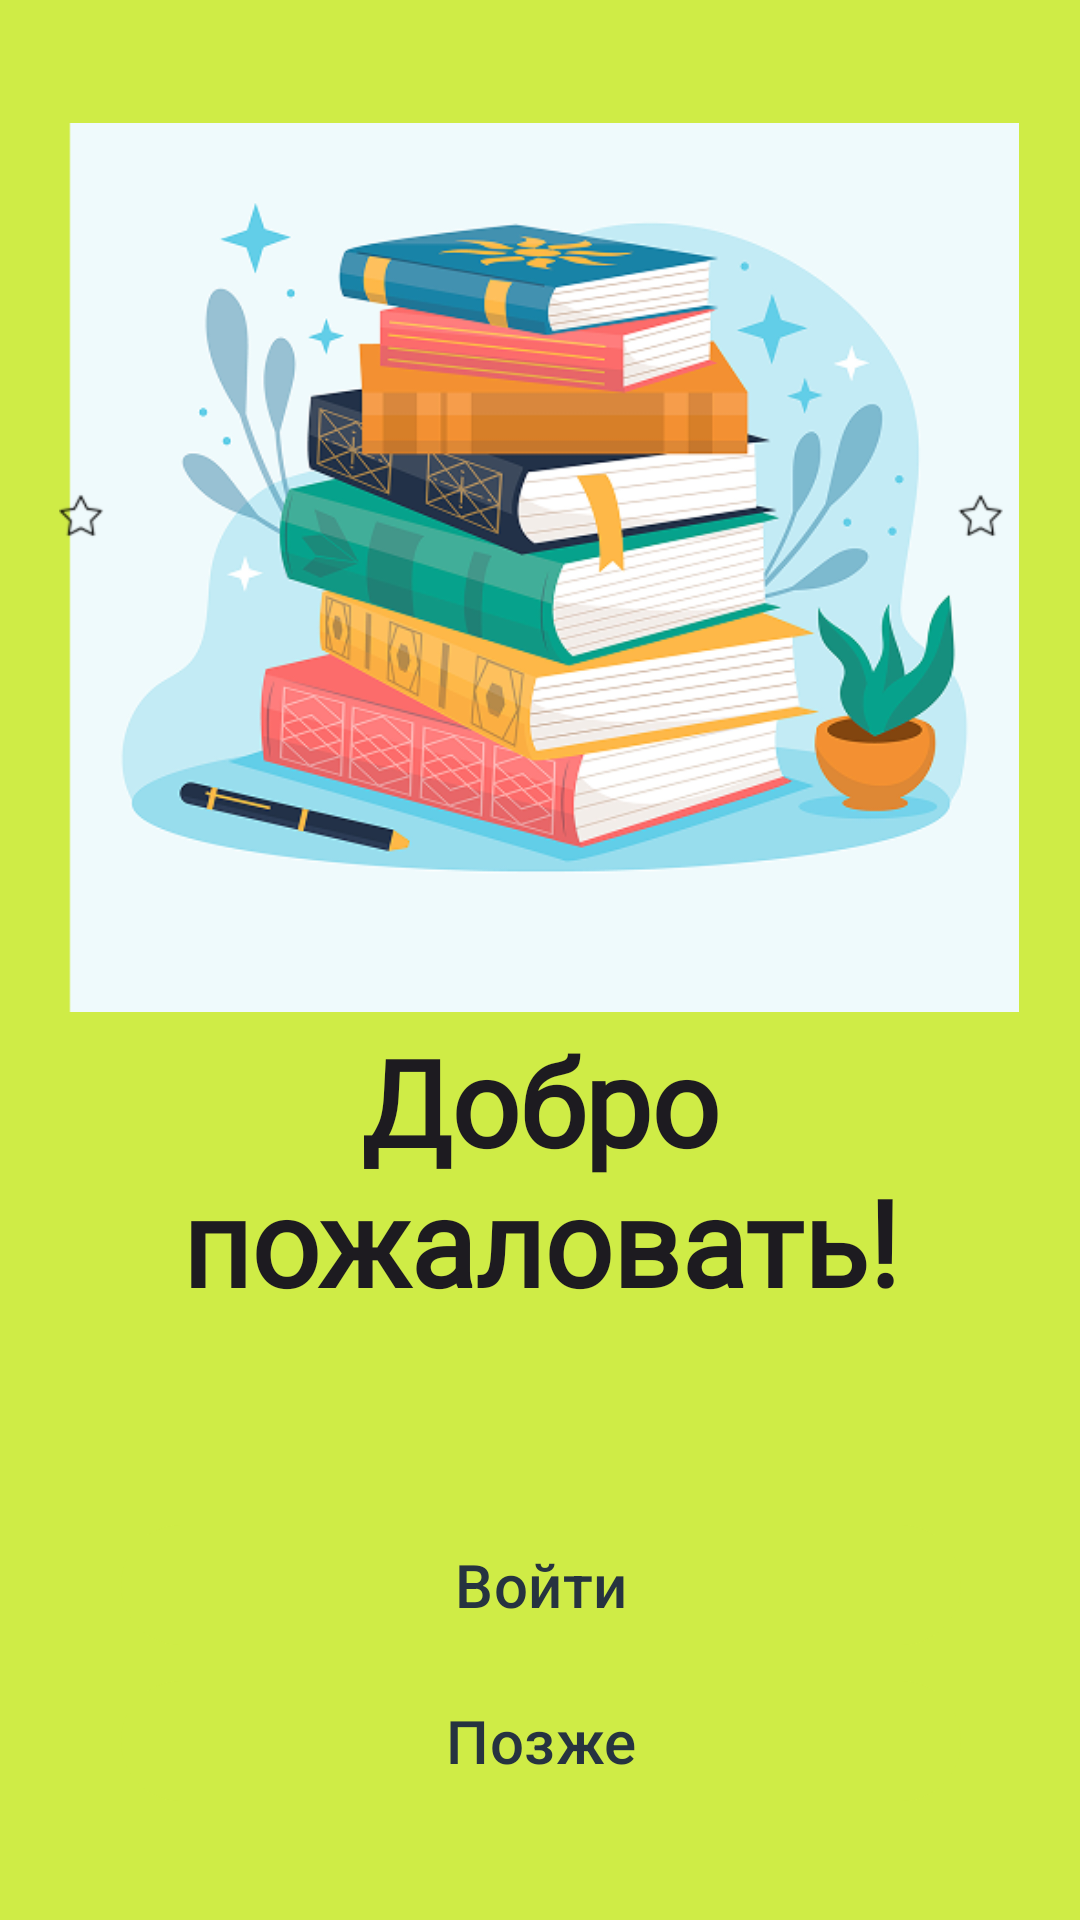

This screen was rendered from an Android layout file. Write that file and the resources it references.
<!-- AndroidManifest.xml: application theme Theme.SplashTheme -->
<!-- res/layout/fragment_hello.xml -->
<?xml version="1.0" encoding="utf-8"?>
<androidx.constraintlayout.widget.ConstraintLayout xmlns:android="http://schemas.android.com/apk/res/android"
    xmlns:app="http://schemas.android.com/apk/res-auto"
    xmlns:tools="http://schemas.android.com/tools"
    android:layout_width="match_parent"
    android:layout_height="match_parent">

    <ImageView
        android:id="@+id/imageView3"
        android:layout_width="320dp"
        android:layout_height="313dp"
        app:layout_constraintBottom_toTopOf="@+id/guideline"
        app:layout_constraintEnd_toEndOf="parent"
        app:layout_constraintHorizontal_bias="0.494"
        app:layout_constraintStart_toStartOf="parent"
        app:srcCompat="@drawable/hello_icon" />

    <TextView
        android:id="@+id/textView2"
        android:layout_width="302dp"
        android:layout_height="123dp"
        android:fontFamily="@font/noto_sans_tc_bold"
        android:includeFontPadding="false"
        android:text="@string/welcome"
        android:textAlignment="center"
        android:textAppearance="@style/TextAppearance.AppCompat.Large"
        android:textSize="40sp"
        android:textStyle="bold"
        app:layout_constraintEnd_toEndOf="parent"
        app:layout_constraintStart_toStartOf="parent"
        app:layout_constraintTop_toBottomOf="@+id/imageView3" />

    <androidx.constraintlayout.widget.Guideline
        android:id="@+id/guideline"
        android:layout_width="wrap_content"
        android:layout_height="wrap_content"
        android:orientation="horizontal"
        app:layout_constraintGuide_percent="0.54" />

    <androidx.constraintlayout.widget.ConstraintLayout
        android:layout_width="409dp"
        android:layout_height="0dp"
        app:layout_constraintBottom_toBottomOf="parent"
        app:layout_constraintEnd_toEndOf="parent"
        app:layout_constraintStart_toStartOf="parent"
        app:layout_constraintTop_toBottomOf="@+id/textView2">

        <androidx.constraintlayout.widget.ConstraintLayout
            android:layout_width="match_parent"
            android:layout_height="0dp"
            app:layout_constraintBottom_toBottomOf="parent"
            app:layout_constraintEnd_toEndOf="parent"
            app:layout_constraintHorizontal_bias="0.0"
            app:layout_constraintStart_toStartOf="parent"
            app:layout_constraintTop_toTopOf="@+id/guideline2"
            app:layout_constraintVertical_bias="0.483">

            <Button
                android:id="@+id/later_button"
                android:layout_width="280dp"
                android:layout_height="wrap_content"
                android:backgroundTint="@color/lime"
                android:text="@string/later"
                android:textColor="@color/dark_grey"
                android:textSize="20sp"
                android:visibility="visible"
                app:layout_constraintBottom_toBottomOf="parent"
                app:layout_constraintEnd_toEndOf="parent"
                app:layout_constraintStart_toStartOf="parent"
                app:layout_constraintTop_toTopOf="parent"
                app:layout_constraintVertical_bias="0.050000012" />
        </androidx.constraintlayout.widget.ConstraintLayout>

        <androidx.constraintlayout.widget.ConstraintLayout
            android:id="@+id/constraintLayout2"
            android:layout_width="match_parent"
            android:layout_height="0dp"
            app:layout_constraintBottom_toTopOf="@+id/guideline2"
            app:layout_constraintEnd_toEndOf="parent"
            app:layout_constraintHorizontal_bias="0.0"
            app:layout_constraintStart_toStartOf="parent"
            app:layout_constraintTop_toTopOf="parent"
            app:layout_constraintVertical_bias="0.0">

            <Button
                android:id="@+id/login_button"
                android:layout_width="280dp"
                android:layout_height="wrap_content"
                android:backgroundTint="@color/lime"
                android:text="@string/login"
                android:textAlignment="center"
                android:textColor="@color/dark_grey"
                android:textSize="20sp"
                app:layout_constraintBottom_toBottomOf="parent"
                app:layout_constraintEnd_toEndOf="parent"
                app:layout_constraintStart_toStartOf="parent"
                app:layout_constraintTop_toTopOf="parent"
                app:layout_constraintVertical_bias="0.95" />
        </androidx.constraintlayout.widget.ConstraintLayout>

        <androidx.constraintlayout.widget.Guideline
            android:id="@+id/guideline2"
            android:layout_width="wrap_content"
            android:layout_height="wrap_content"
            android:orientation="horizontal"
            app:layout_constraintGuide_percent="0.5" />
    </androidx.constraintlayout.widget.ConstraintLayout>

</androidx.constraintlayout.widget.ConstraintLayout>
<!-- resources referenced by this layout -->
<resources>
  <color name="dark_grey">#FF263340</color>
  <color name="lime">#FFCFEC46</color>
  <!-- drawable hello_icon: png bitmap (drawable, 178705 bytes) -->
  <string name="later">Позже</string>
  <string name="login">Войти</string>
  <string name="welcome">Добро\nпожаловать!</string>
  <style name="Theme.SplashTheme" parent="Base.Theme.MobBook">
          <item name="android:windowBackground">@color/lime</item>
          // API &gt;=31
          <item name="android:windowSplashScreenBackground" tools:targetApi="31">@color/lime</item>
          <item name="android:windowSplashScreenAnimatedIcon" tools:targetApi="31">@drawable/splash_animated</item>
          <item name="postSplashScreenTheme">@style/Theme.MobBook</item>
      </style>
  <style name="Base.Theme.MobBook" parent="Theme.Material3.DayNight.NoActionBar">
          
          
      </style>
  <!-- drawable splash_animated (drawable) -->
  <?xml version="1.0" encoding="utf-8"?>
  <animated-vector xmlns:android="http://schemas.android.com/apk/res/android"
      android:drawable="@drawable/splash">
  </animated-vector>
  <style name="Theme.MobBook" parent="Base.Theme.MobBook" />
  <!-- drawable splash: vector/xml drawable (drawable, 28703 chars, omitted) -->
</resources>
